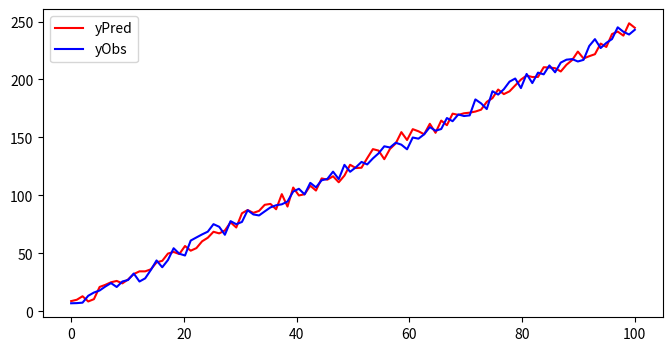

Generate this figure with matplotlib:
#!/usr/bin/env python3
# -*- coding: utf-8 -*-
"""
Created on Mon Mar 26 21:02:56 2018

[redacted]
"""

# import the packages: 
import numpy as np
from scipy.optimize import minimize
import scipy.stats as stats
import time
import matplotlib.pyplot as plt

# Set up your x values: 
x = np.linspace(0, 100, num=100)

# Set up your observed y values with a known slope (2.4), intersept (5.), 
# and sd (4.): 
yObs = 5. + 2.4*x + np.random.normal(0, 4., 100)

# Define the likelihood funcrtion where params is a list of initial parameter
# estimates: 
def regressLL(params):
    # Resave the initial parameter guesses: 
    b0 = params[0]
    b1 = params[1]
    sd = params[2]
    
    # Calculate the predicted values fromn the parameter guesses: 
    yPred = b0 + b1*x
    
    # Calculate the negative log-likelihood as the negative sum of the log of 
    # a normal PDF where the observed values are normally distributed around
    # the mean (yPred) with a standard deviation of sd: 
    logLik = -np.sum( stats.norm.logpdf( yObs, loc=yPred, scale=sd ) )
    
    # Tell the function to return the NLL (this is what will be minimized):    
    return logLik

# Make a list of initial parameter guesses (b0, b2, sd): 
initParams = [1, 1, 1]

# Run the minimizer: 
results = minimize( regressLL, initParams, method='nelder-mead' )

# Print the results. They should be really close to your actual values: 
print(results.x) 

xx = results.x[0] + results.x[1]*x + stats.norm.rvs(0, results.x[2], 100)
fig, ax = plt.subplots(1, 1, figsize=(8, 4))
ax.plot(x, xx, 'r', label='yPred')
ax.plot(x, yObs, 'b', label='yObs')
ax.legend()

